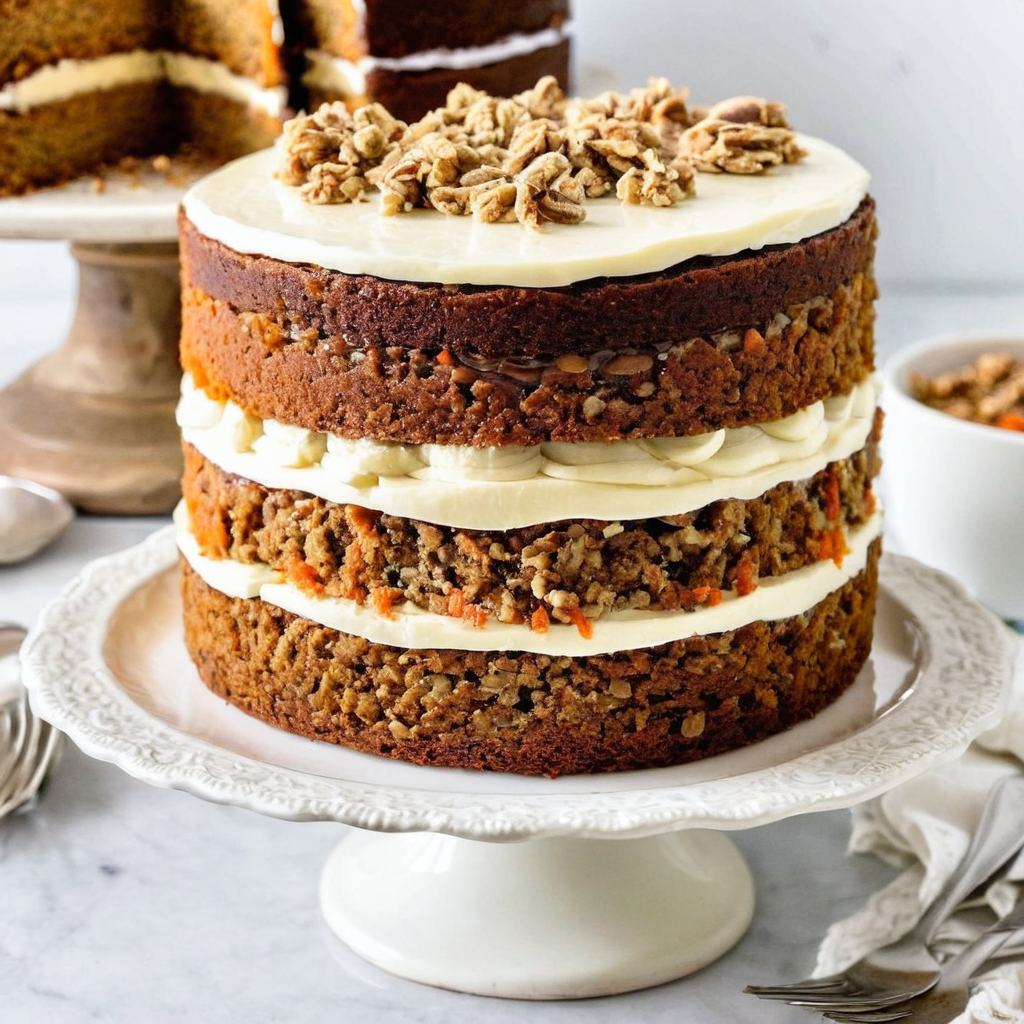
Generation parameters embedded in this image by AUTOMATIC1111 Stable Diffusion web UI or a fork of it (Forge, ...) (PNG 'parameters' text chunk):
(10 layered:1.5) carrot cake
Negative prompt: CGI, Unreal, Airbrushed, Digital
Steps: 20, Sampler: DPM++ 2M Karras, CFG scale: 7.0, Seed: 1, Size: 1024x1024, Model hash: c9e3e68f89, Model: juggernautXL_v9Rundiffusionphoto2, Token merging ratio: 0.4, Version: v1.8.0